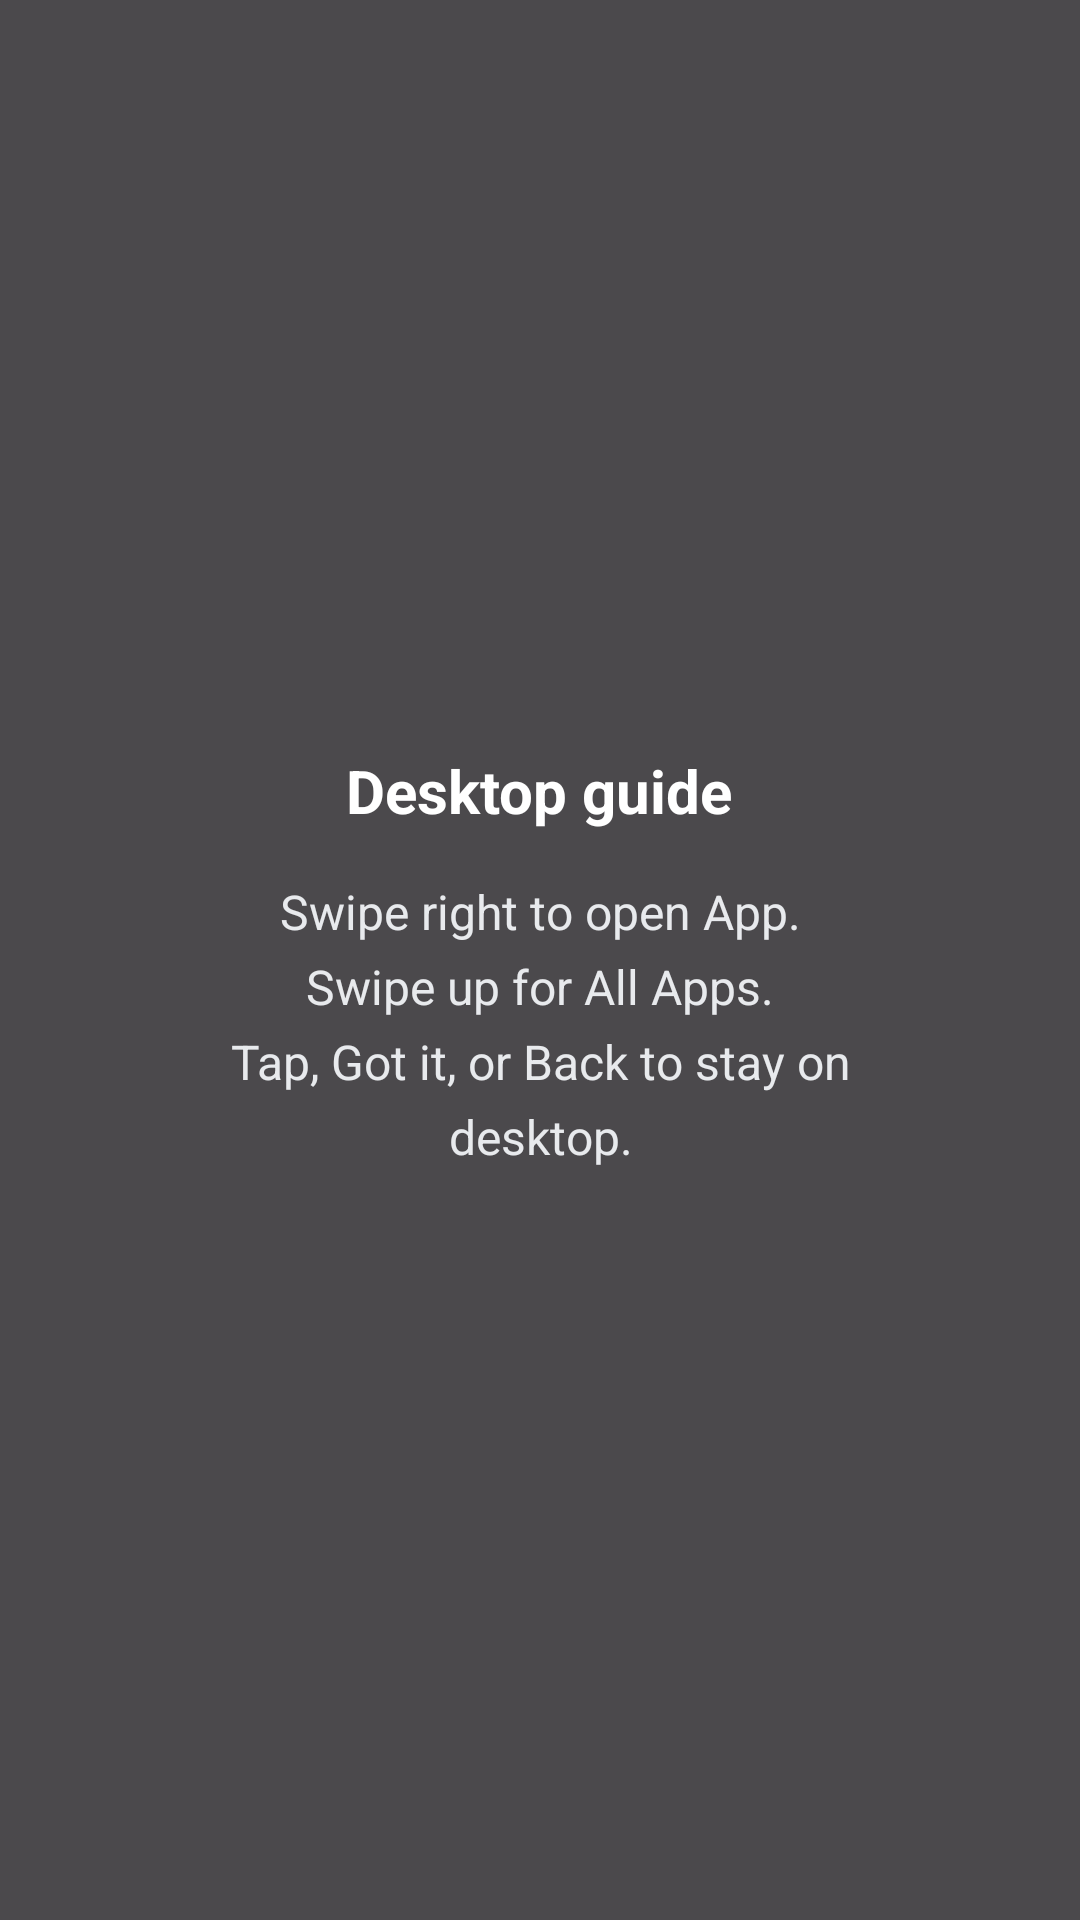

Here is an Android app screen rendered from its layout file. Give the layout XML and the strings, colors and styles it references.
<!-- AndroidManifest.xml: application theme Theme.SampleHost -->
<!-- res/layout/overlay_desktop_guide.xml -->
<?xml version="1.0" encoding="utf-8"?>
<FrameLayout xmlns:android="http://schemas.android.com/apk/res/android"
    android:layout_width="match_parent"
    android:layout_height="match_parent"
    android:background="#B3000000"
    android:clickable="true"
    android:focusable="true">

    <LinearLayout
        android:layout_width="match_parent"
        android:layout_height="wrap_content"
        android:layout_gravity="center"
        android:gravity="center_horizontal"
        android:orientation="vertical"
        android:padding="24dp">

        <TextView
            android:layout_width="wrap_content"
            android:layout_height="wrap_content"
            android:text="@string/guide_title"
            android:textColor="@android:color/white"
            android:textSize="20sp"
            android:textStyle="bold" />

        <TextView
            android:layout_width="262dp"
            android:layout_height="wrap_content"
            android:layout_marginTop="16dp"
            android:gravity="center"
            android:lineSpacingExtra="6dp"
            android:text="@string/guide_body"
            android:textColor="#FFE8EAED"
            android:textSize="16sp" />

        <Button
            android:visibility="gone"
            android:id="@+id/guide_got_it"
            android:layout_width="wrap_content"
            android:layout_height="wrap_content"
            android:layout_marginTop="24dp"
            android:text="@string/guide_got_it" />
    </LinearLayout>
</FrameLayout>
<!-- resources referenced by this layout -->
<resources>
  <string name="guide_body">Swipe right to open App.\nSwipe up for All Apps.\nTap, Got it, or Back to stay on desktop.</string>
  <string name="guide_got_it">Got it</string>
  <string name="guide_title">Desktop guide</string>
  <style name="Theme.SampleHost" parent="Theme.Material3.DayNight.NoActionBar" />
</resources>
